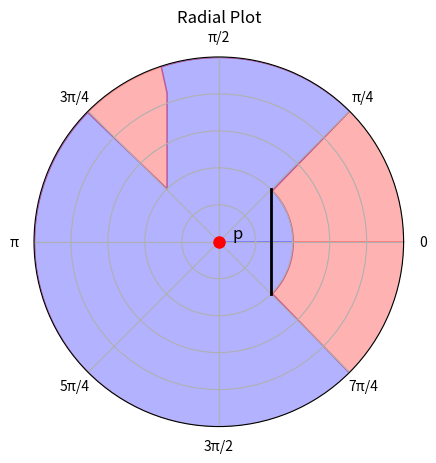

Reproduce this figure in Python.
import numpy as np

import matplotlib.pyplot as plt

# Create figure and polar subplot
fig, ax = plt.subplots(subplot_kw=dict(projection='polar'))

# Plot point at center
ax.plot(0, 0, 'ro', markersize=8, label='p')
ax.text(0, 0.1, 'p', ha='center', va='bottom', fontsize=12)

# Draw straight black line from 7π/4 to π/4 at distance 0.4
theta_line = [7 * np.pi / 4, np.pi / 4]
r_line = [0.4, 0.4]

# Create filled regions - blue from center to wall, red from wall to edge
theta_full = np.linspace(0, 2*np.pi, 360)

# For each angle, determine if there's a wall
wall_distance = np.full_like(theta_full, 1.0)  # Default to edge of plot

# The wall blocks everything from 7π/4 to π/4, wrapping around through 0
# We need to handle the wrap-around properly
for i, theta in enumerate(theta_full):
    # Check if angle is in the range 7π/4 to π/4 (crossing 0)
    # This covers the angular range where the wall creates a shadow
    if theta >= 7*np.pi/4 or theta <= np.pi/4:
        # For angles where the wall exists, everything beyond 0.4 is blocked
        wall_distance[i] = 0.4
    else:
        # For angles where there's no physical wall, we need to check
        # if the line of sight intersects the wall segment
        # The wall is a chord from (7π/4, 0.4) to (π/4, 0.4)
        # Any ray from center in the "shadow" region should be blocked at distance 0.4
        
        # Convert wall endpoints to Cartesian for easier calculation
        x1 = 0.4 * np.cos(7*np.pi/4)  # Wall start point
        y1 = 0.4 * np.sin(7*np.pi/4)
        x2 = 0.4 * np.cos(np.pi/4)    # Wall end point  
        y2 = 0.4 * np.sin(np.pi/4)
        
        # Ray direction for current angle
        ray_x = np.cos(theta)
        ray_y = np.sin(theta)
        
        # Check if ray intersects the wall chord
        # Using parametric line intersection
        denom = (x2-x1)*ray_y - (y2-y1)*ray_x
        if abs(denom) > 1e-10:  # Lines are not parallel
            t = ((x2-x1)*(-y1) - (y2-y1)*(-x1)) / denom
            s = (ray_x*(-y1) - ray_y*(-x1)) / denom
            
            # Check if intersection is on both the ray (t>0) and wall segment (0<=s<=1)
            if t > 0 and 0 <= s <= 1:
                wall_distance[i] = t  # Distance to wall intersection

# Create blue region (center to wall)
r_blue_inner = np.zeros_like(theta_full)
r_blue_outer = wall_distance
ax.fill_between(theta_full, r_blue_inner, r_blue_outer, alpha=0.3, color='blue')

# Create red region (wall to edge)
r_red_inner = wall_distance
r_red_outer = np.ones_like(theta_full)
ax.fill_between(theta_full, r_red_inner, r_red_outer, alpha=0.3, color='red')

# Draw the wall line on top
ax.plot(theta_line, r_line, 'k-', linewidth=2)

# Set up the plot
ax.set_ylim(0, 1)
ax.set_yticklabels([])  # Remove radial distance labels
# Create radian labels as fractions of pi
radian_labels = ['0', 'π/4', 'π/2', '3π/4', 'π', '5π/4', '3π/2', '7π/4']
ax.set_thetagrids(np.degrees(np.linspace(0, 2*np.pi, 8, endpoint=False)), 
                  labels=radian_labels)
ax.set_title('Radial Plot')
ax.grid(True)

plt.show()
